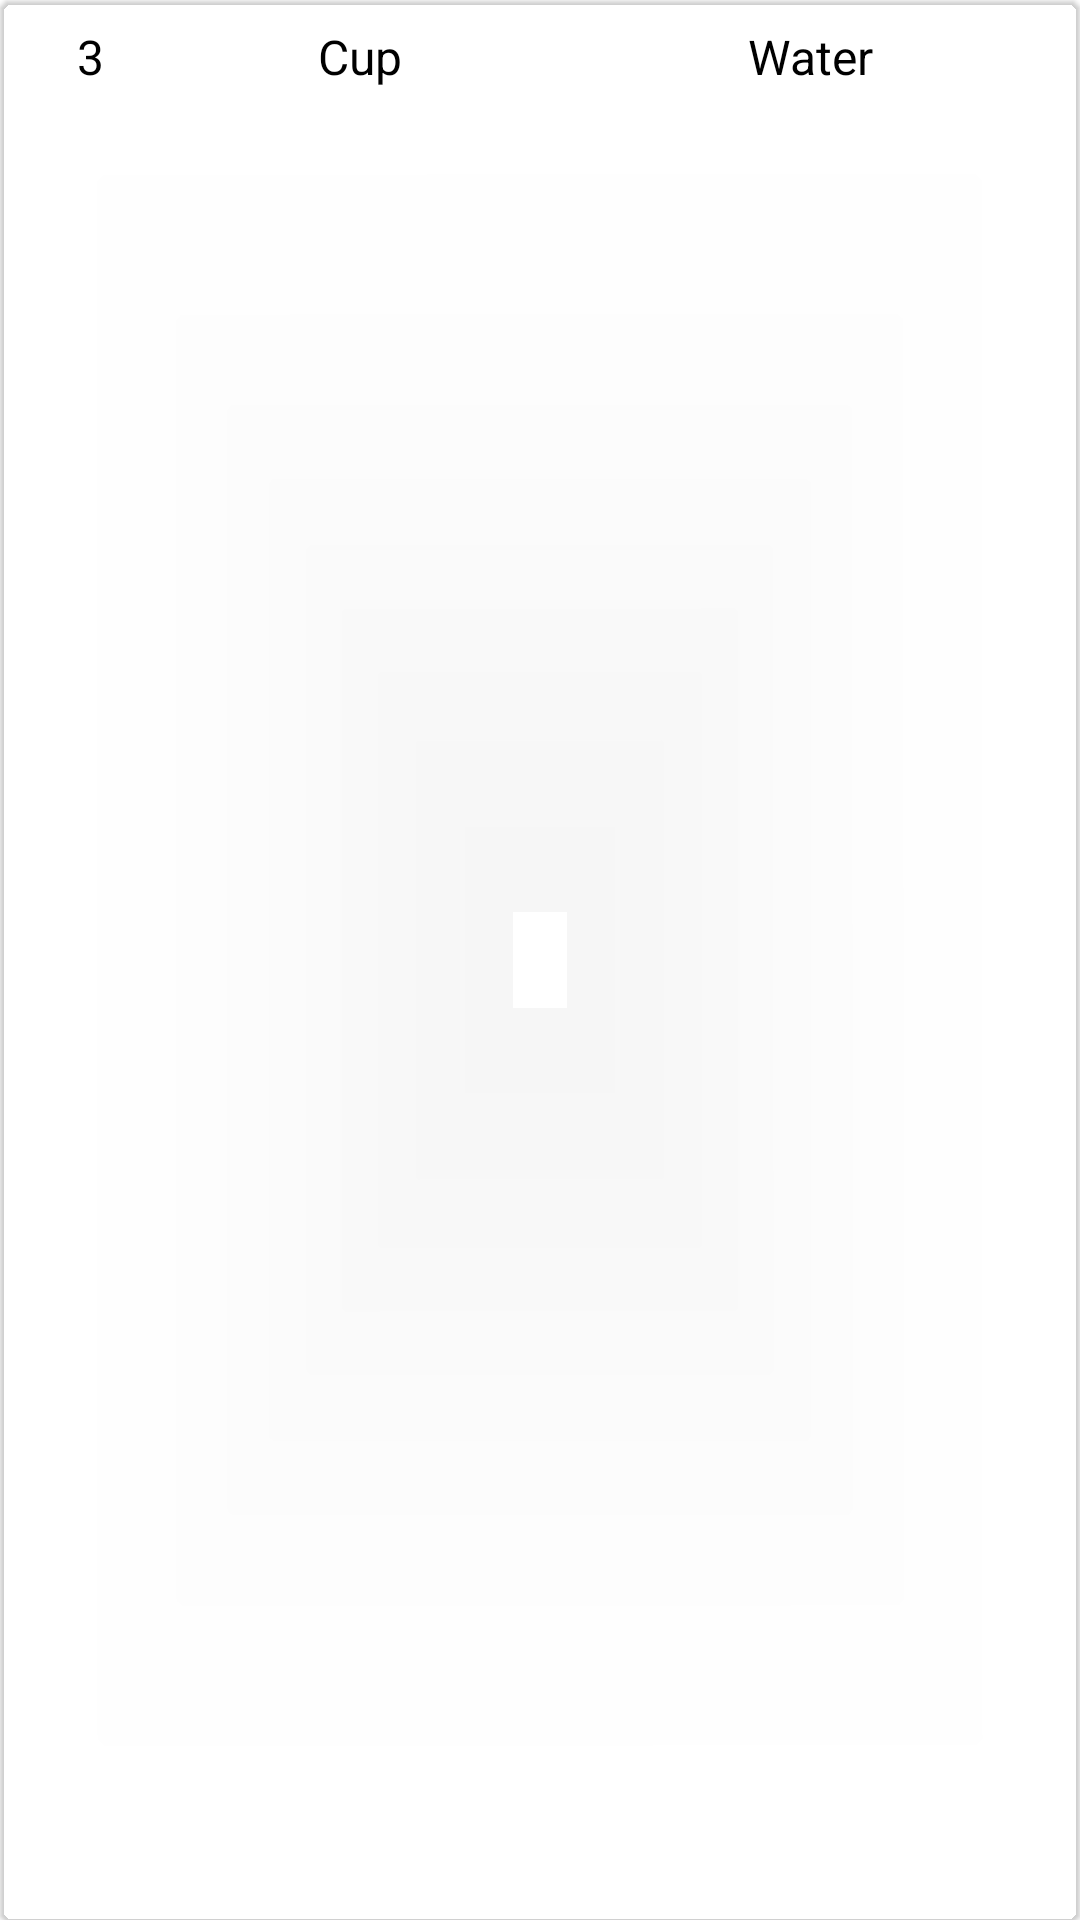

Reconstruct the res/layout file that produces this screen, plus the resources it refers to.
<!-- AndroidManifest.xml: application theme Theme.EasyDish -->
<!-- res/layout/list_ingredients.xml -->
<?xml version="1.0" encoding="utf-8"?>
<com.google.android.material.card.MaterialCardView
    xmlns:android="http://schemas.android.com/apk/res/android"
    xmlns:app="http://schemas.android.com/apk/res-auto"
    android:layout_width="match_parent"
    android:layout_height="wrap_content"
    app:cardBackgroundColor="@color/fui_transparent">

    <RelativeLayout
        android:layout_width="match_parent"
        android:layout_height="match_parent">

        <androidx.appcompat.widget.LinearLayoutCompat
            android:layout_width="match_parent"
            android:layout_height="wrap_content"
            android:orientation="horizontal">

            <com.google.android.material.textview.MaterialTextView
                android:id="@+id/qty"
                android:layout_width="0dp"
                android:layout_height="wrap_content"
                android:layout_weight="1"
                android:gravity="center_horizontal"
                android:padding="8dp"
                android:text="3"
                android:textColor="@color/black"
                android:textSize="16dp" />

            <com.google.android.material.textview.MaterialTextView
                android:id="@+id/measure"
                android:layout_width="0dp"
                android:layout_height="match_parent"
                android:layout_weight="2"
                android:gravity="center_horizontal"
                android:padding="8dp"
                android:text="Cup"
                android:textColor="@color/black"
                android:textSize="16dp" />

            <com.google.android.material.textview.MaterialTextView
                android:id="@+id/ing"
                android:layout_width="0dp"
                android:layout_height="wrap_content"
                android:layout_weight="3"
                android:gravity="center_horizontal"
                android:padding="8dp"
                android:text="Water"
                android:textColor="@color/black"
                android:textSize="16dp" />

        </androidx.appcompat.widget.LinearLayoutCompat>




    </RelativeLayout>

</com.google.android.material.card.MaterialCardView>
<!-- resources referenced by this layout -->
<resources>
  <style name="Theme.EasyDish" parent="Theme.MaterialComponents.DayNight.DarkActionBar">
          
          <item name="colorPrimary">#449847</item>
          <item name="colorPrimaryVariant">@color/purple_700</item>
          <item name="colorOnPrimary">@color/white</item>
          
          <item name="colorSecondary">@color/teal_200</item>
          <item name="colorSecondaryVariant">@color/teal_700</item>
          <item name="colorOnSecondary">@color/black</item>
          
          <item name="android:statusBarColor" tools:targetApi="l">?attr/colorPrimaryVariant</item>
          
      </style>
  <!-- not gathered from this repository: default colours our renderer supplied (Android Studio template values) -->
  <color name="purple_700">#FF3700B3</color>
  <color name="teal_200">#FF03DAC5</color>
  <color name="teal_700">#FF018786</color>
  <color name="black">#FF000000</color>
  <color name="white">#FFFFFFFF</color>
</resources>
